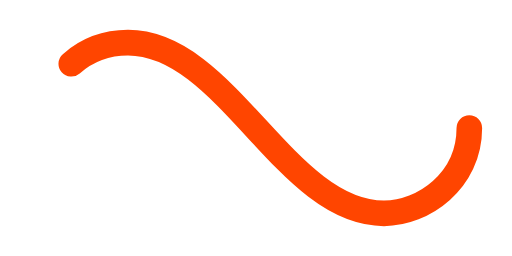
t = 0.00 s
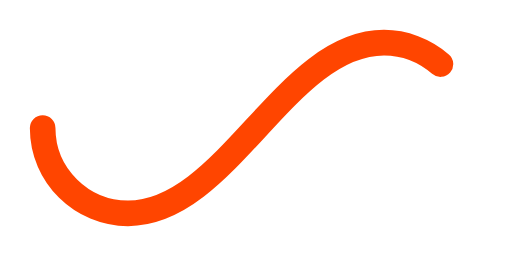
t = 1.00 s
t = 2.00 s: frame unchanged from t = 0.00 s, image omitted
t = 3.00 s: frame unchanged from t = 1.00 s, image omitted

The animated SVG that drew these frames (rendered in a browser with its animation timeline set to each time). Animation: 1 SMIL element (animate=1); one cycle of 4.00 s, repeats indefinitely.

﻿<svg xmlns='http://www.w3.org/2000/svg' viewBox='0 0 300 150'><path fill='none' stroke='#FF4500' stroke-width='15' stroke-linecap='round' stroke-dasharray='300 385' stroke-dashoffset='0' d='M275 75c0 31-27 50-50 50-58 0-92-100-150-100-28 0-50 22-50 50s23 50 50 50c58 0 92-100 150-100 24 0 50 19 50 50Z'><animate attributeName='stroke-dashoffset' calcMode='spline' dur='4' values='685;-685' keySplines='0 0 1 1' repeatCount='indefinite'></animate></path></svg>